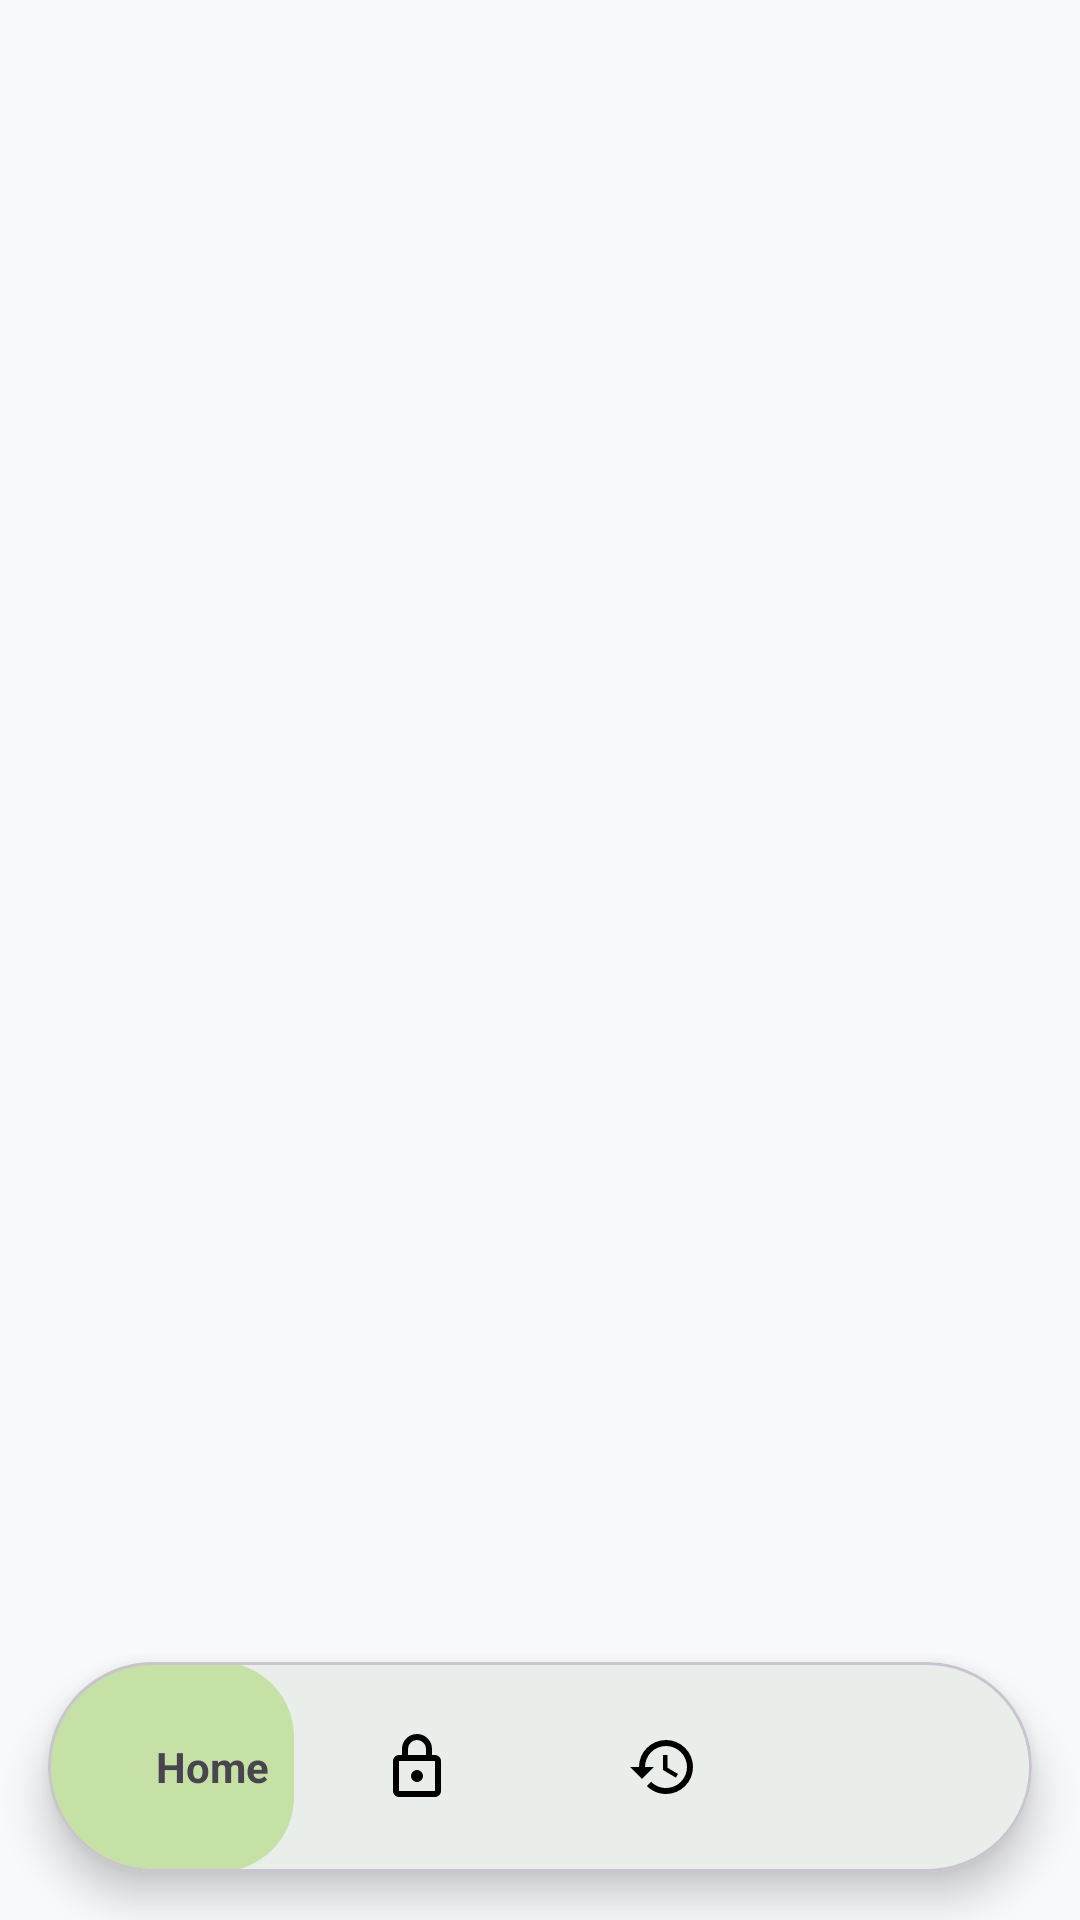

Layout XML and referenced resources for this Android screen:
<!-- AndroidManifest.xml: application theme Theme.CostumerCoinCubby -->
<!-- res/layout/activity_main.xml -->
<?xml version="1.0" encoding="utf-8"?>
<androidx.constraintlayout.widget.ConstraintLayout xmlns:android="http://schemas.android.com/apk/res/android"
    xmlns:app="http://schemas.android.com/apk/res-auto"
    xmlns:tools="http://schemas.android.com/tools"
    android:id="@+id/main"
    android:layout_width="match_parent"
    android:layout_height="match_parent"
    android:background="#F8F9FA"
    tools:context=".MainActivity">

    <FrameLayout
        android:id="@+id/fragment_container"
        android:layout_width="0dp"
        android:layout_height="0dp"
        app:layout_constraintBottom_toTopOf="@+id/bottom_nav_card"
        app:layout_constraintEnd_toEndOf="parent"
        app:layout_constraintStart_toStartOf="parent"
        app:layout_constraintTop_toTopOf="parent" />

    <com.google.android.material.card.MaterialCardView
        android:id="@+id/bottom_nav_card"
        android:layout_width="match_parent"
        android:layout_height="70dp"
        android:layout_margin="16dp"
        app:cardCornerRadius="35dp"
        app:cardElevation="8dp"
        app:layout_constraintBottom_toBottomOf="parent"
        app:layout_constraintEnd_toEndOf="parent"
        app:layout_constraintStart_toStartOf="parent">

        <LinearLayout
            android:layout_width="match_parent"
            android:layout_height="match_parent"
            android:gravity="center"
            android:orientation="horizontal">

            <LinearLayout
                android:id="@+id/nav_home"
                android:layout_width="0dp"
                android:layout_height="match_parent"
                android:layout_weight="1"
                android:gravity="center"
                android:orientation="horizontal"
                android:background="@drawable/nav_item_selected_bg"
                android:padding="8dp">
                <ImageView
                    android:layout_width="24dp"
                    android:layout_height="24dp"
                    android:src="@drawable/ic_home"
                    app:tint="@color/black" />
                <TextView
                    android:id="@+id/nav_home_text"
                    android:layout_width="wrap_content"
                    android:layout_height="wrap_content"
                    android:layout_marginStart="4dp"
                    android:text="Home"
                    android:textStyle="bold"
                    android:visibility="visible" />
            </LinearLayout>

            <LinearLayout
                android:id="@+id/nav_rent"
                android:layout_width="0dp"
                android:layout_height="match_parent"
                android:layout_weight="1"
                android:gravity="center"
                android:orientation="horizontal"
                android:padding="8dp">
                <ImageView
                    android:layout_width="24dp"
                    android:layout_height="24dp"
                    android:src="@drawable/ic_locker"
                    app:tint="@color/black" />
                <TextView
                    android:id="@+id/nav_rent_text"
                    android:layout_width="wrap_content"
                    android:layout_height="wrap_content"
                    android:layout_marginStart="4dp"
                    android:text="Rent"
                    android:textStyle="bold"
                    android:visibility="gone" />
            </LinearLayout>

            <LinearLayout
                android:id="@+id/nav_history"
                android:layout_width="0dp"
                android:layout_height="match_parent"
                android:layout_weight="1"
                android:gravity="center"
                android:orientation="horizontal"
                android:padding="8dp">
                <ImageView
                    android:layout_width="24dp"
                    android:layout_height="24dp"
                    android:src="@drawable/ic_history"
                    app:tint="@color/black" />
                <TextView
                    android:id="@+id/nav_history_text"
                    android:layout_width="wrap_content"
                    android:layout_height="wrap_content"
                    android:layout_marginStart="4dp"
                    android:text="History"
                    android:textStyle="bold"
                    android:visibility="gone" />
            </LinearLayout>

            <LinearLayout
                android:id="@+id/nav_profile"
                android:layout_width="0dp"
                android:layout_height="match_parent"
                android:layout_weight="1"
                android:gravity="center"
                android:orientation="horizontal"
                android:padding="8dp">
                <ImageView
                    android:layout_width="24dp"
                    android:layout_height="24dp"
                    android:src="@drawable/ic_profile"
                    app:tint="@color/black" />
                <TextView
                    android:id="@+id/nav_profile_text"
                    android:layout_width="wrap_content"
                    android:layout_height="wrap_content"
                    android:layout_marginStart="4dp"
                    android:text="Profile"
                    android:textStyle="bold"
                    android:visibility="gone" />
            </LinearLayout>

        </LinearLayout>
    </com.google.android.material.card.MaterialCardView>

</androidx.constraintlayout.widget.ConstraintLayout>
<!-- resources referenced by this layout -->
<resources>
  <color name="black">#FF000000</color>
  <!-- drawable ic_history (drawable) -->
  <vector xmlns:android="http://schemas.android.com/apk/res/android"
      android:width="24dp"
      android:height="24dp"
      android:viewportWidth="24"
      android:viewportHeight="24">
      <path
          android:fillColor="#000000"
          android:pathData="M13,3A9,9 0 0,0 4,12H1L4.89,15.89L4.96,16.03L9,12H6A7,7 0 0,1 13,5A7,7 0 0,1 20,12A7,7 0 0,1 13,19C11.07,19 9.32,18.21 8.06,16.94L6.64,18.36C8.27,20 10.5,21 13,21A9,9 0 0,0 22,12A9,9 0 0,0 13,3M12,8V13L16.28,15.54L17,14.33L13.5,12.25V8H12Z" />
  </vector>
  <!-- drawable ic_locker (drawable) -->
  <vector xmlns:android="http://schemas.android.com/apk/res/android"
      android:width="24dp"
      android:height="24dp"
      android:viewportWidth="24"
      android:viewportHeight="24">
      <path
          android:fillColor="#000000"
          android:pathData="M18,8H17V6A5,5 0 0,0 7,6V8H6A2,2 0 0,0 4,10V20A2,2 0 0,0 6,22H18A2,2 0 0,0 20,20V10A2,2 0 0,0 18,8M9,6A3,3 0 0,1 15,6V8H9V6M18,20H6V10H18V20M12,13A2,2 0 0,0 10,15A2,2 0 0,0 12,17A2,2 0 0,0 14,15A2,2 0 0,0 12,13Z" />
  </vector>
  <!-- drawable nav_item_selected_bg (drawable) -->
  <?xml version="1.0" encoding="utf-8"?>
  <shape xmlns:android="http://schemas.android.com/apk/res/android">
      <solid android:color="#C5E1A5" />
      <corners android:radius="25dp" />
  </shape>
  <style name="Theme.CostumerCoinCubby" parent="Base.Theme.CostumerCoinCubby" />
  <style name="Base.Theme.CostumerCoinCubby" parent="Theme.Material3.DayNight.NoActionBar">
          
          <item name="colorPrimary">@color/primary_green</item>
      </style>
  <color name="primary_green">#4CAF50</color>
</resources>
